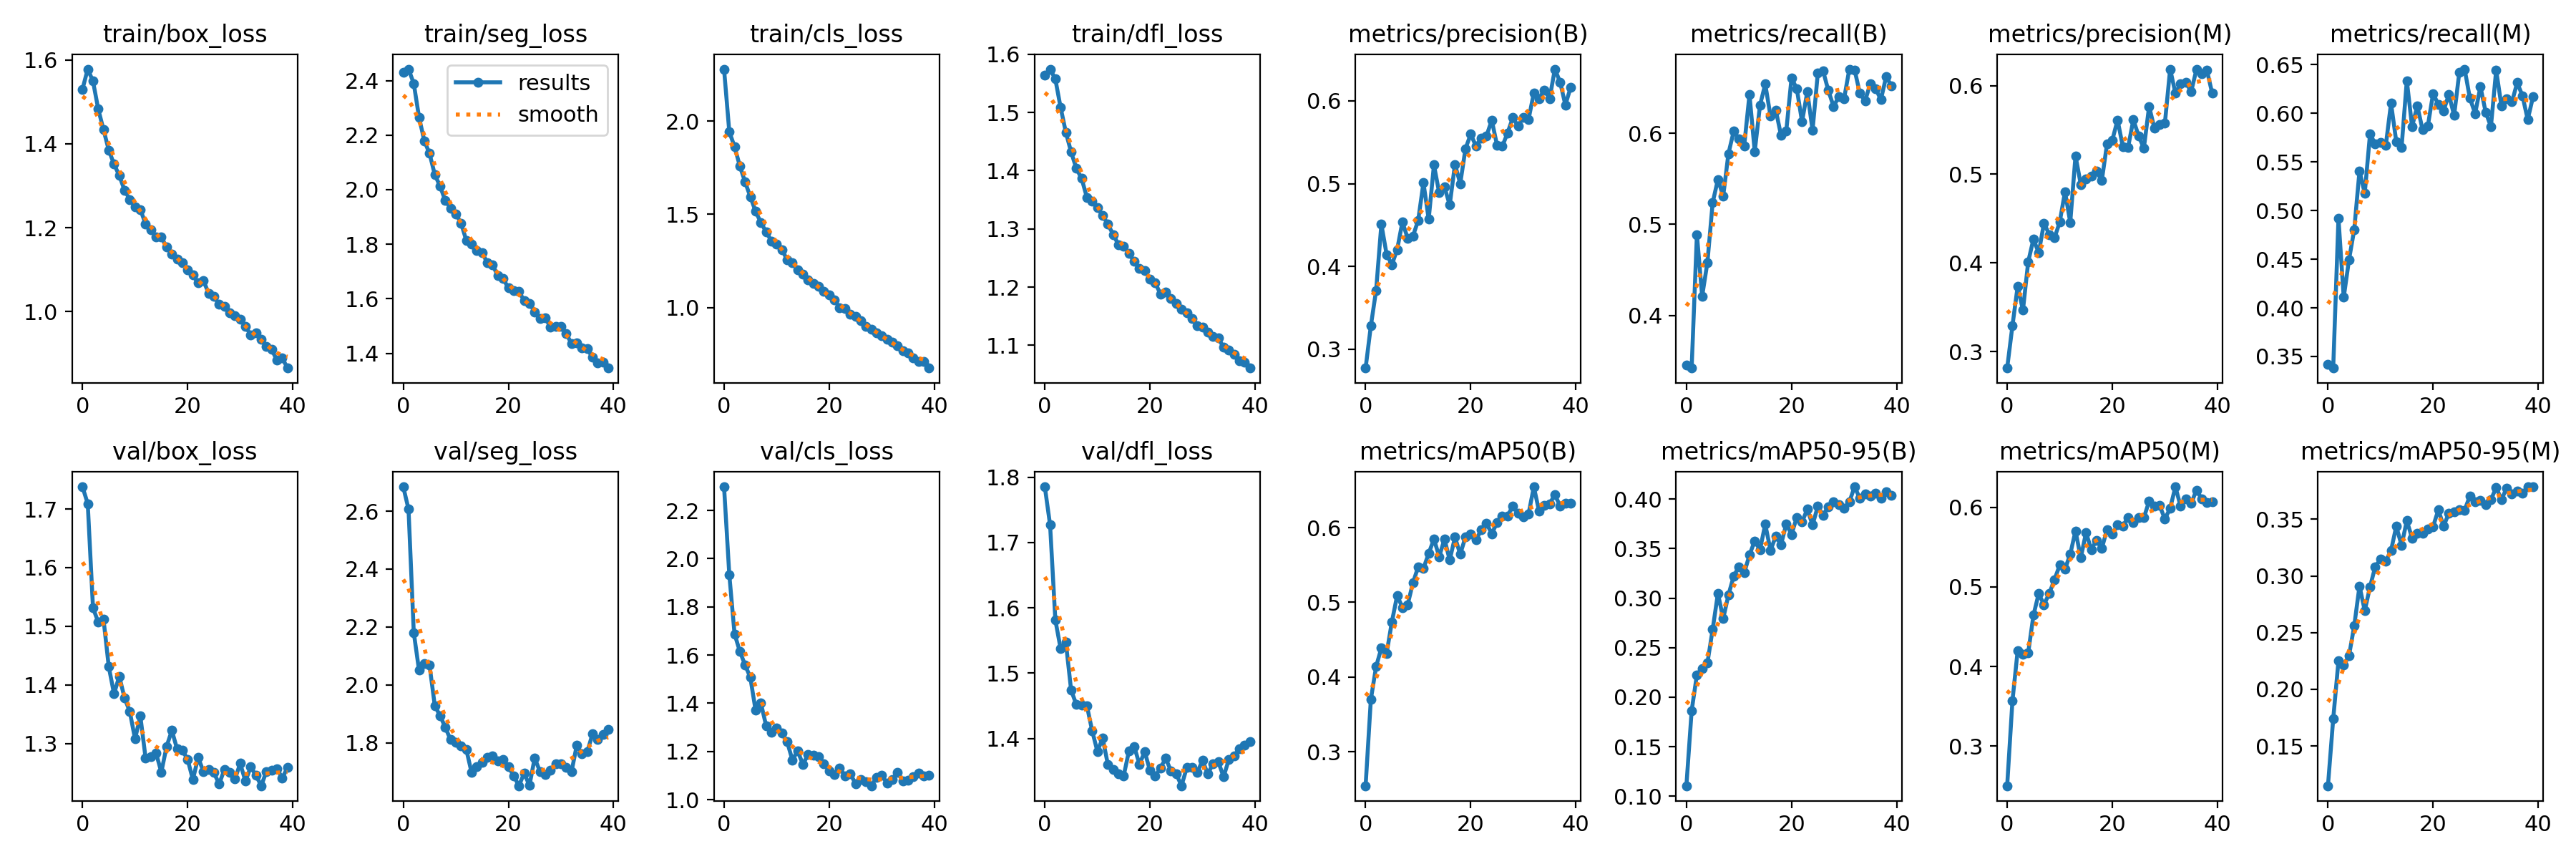

Values plotted in this chart, from the file beside it:
epoch, train/box_loss, train/seg_loss, train/cls_loss, train/dfl_loss, metrics/precision(B), metrics/recall(B), metrics/mAP50(B), metrics/mAP50-95(B), metrics/precision(M), metrics/recall(M), metrics/mAP50(M), metrics/mAP50-95(M), val/box_loss, val/seg_loss, val/cls_loss, val/dfl_loss, lr/pg0, lr/pg1, lr/pg2
0, 1.53, 2.429, 2.279, 1.563, 0.2773, 0.3451, 0.2544, 0.1105, 0.2813, 0.3415, 0.2503, 0.115, 1.738, 2.684, 2.298, 1.785, 0.0004759, 0.0004759, 0.0004759
1, 1.578, 2.442, 1.942, 1.575, 0.3284, 0.3421, 0.3701, 0.1862, 0.329, 0.3381, 0.3567, 0.1739, 1.709, 2.607, 1.934, 1.727, 0.0009287, 0.0009287, 0.0009287
2, 1.549, 2.389, 1.863, 1.557, 0.3713, 0.4889, 0.414, 0.2227, 0.3738, 0.492, 0.4202, 0.225, 1.531, 2.181, 1.687, 1.581, 0.001358, 0.001358, 0.001358
3, 1.483, 2.265, 1.759, 1.509, 0.4509, 0.4212, 0.4389, 0.2292, 0.3466, 0.4107, 0.4153, 0.2213, 1.507, 2.051, 1.616, 1.538, 0.001323, 0.001323, 0.001323
4, 1.434, 2.179, 1.674, 1.466, 0.4144, 0.4582, 0.4319, 0.2345, 0.4012, 0.4492, 0.4172, 0.2294, 1.512, 2.074, 1.559, 1.547, 0.001323, 0.001323, 0.001323
5, 1.385, 2.132, 1.594, 1.432, 0.4022, 0.5239, 0.4739, 0.2686, 0.4269, 0.4804, 0.4643, 0.256, 1.431, 2.068, 1.507, 1.474, 0.001288, 0.001288, 0.001288
6, 1.351, 2.055, 1.515, 1.404, 0.4204, 0.5495, 0.509, 0.305, 0.4111, 0.5406, 0.4916, 0.291, 1.385, 1.928, 1.37, 1.452, 0.001252, 0.001252, 0.001252
7, 1.325, 2.013, 1.456, 1.387, 0.4536, 0.531, 0.4931, 0.2793, 0.4449, 0.5176, 0.4777, 0.2694, 1.415, 1.894, 1.401, 1.452, 0.001217, 0.001217, 0.001217
8, 1.29, 1.96, 1.406, 1.354, 0.4341, 0.5778, 0.4969, 0.3032, 0.4321, 0.5784, 0.4916, 0.2903, 1.378, 1.854, 1.307, 1.45, 0.001181, 0.001181, 0.001181
9, 1.267, 1.933, 1.357, 1.348, 0.4366, 0.6023, 0.5259, 0.3223, 0.4281, 0.5686, 0.5091, 0.3082, 1.355, 1.811, 1.278, 1.412, 0.001146, 0.001146, 0.001146
10, 1.249, 1.912, 1.341, 1.336, 0.4556, 0.5938, 0.5475, 0.3318, 0.4461, 0.5699, 0.5272, 0.3147, 1.308, 1.803, 1.298, 1.38, 0.001111, 0.001111, 0.001111
11, 1.244, 1.877, 1.31, 1.323, 0.5011, 0.5864, 0.5453, 0.3255, 0.4804, 0.5667, 0.5223, 0.3131, 1.347, 1.789, 1.276, 1.401, 0.001075, 0.001075, 0.001075
12, 1.209, 1.813, 1.257, 1.308, 0.4572, 0.6427, 0.5656, 0.3436, 0.4457, 0.6103, 0.541, 0.3223, 1.275, 1.777, 1.24, 1.36, 0.00104, 0.00104, 0.00104
13, 1.196, 1.802, 1.24, 1.29, 0.5225, 0.58, 0.5847, 0.3579, 0.521, 0.5707, 0.5704, 0.3439, 1.278, 1.698, 1.165, 1.352, 0.001005, 0.001005, 0.001005
14, 1.179, 1.776, 1.2, 1.273, 0.4889, 0.6308, 0.5612, 0.3489, 0.4885, 0.5646, 0.5364, 0.3268, 1.283, 1.718, 1.202, 1.346, 0.0009692, 0.0009692, 0.0009692
15, 1.177, 1.768, 1.178, 1.27, 0.496, 0.6542, 0.5847, 0.3747, 0.4947, 0.6336, 0.5682, 0.3487, 1.251, 1.734, 1.147, 1.343, 0.0009338, 0.0009338, 0.0009338
16, 1.154, 1.732, 1.147, 1.258, 0.4743, 0.619, 0.5567, 0.3483, 0.4983, 0.5862, 0.5468, 0.3334, 1.295, 1.749, 1.187, 1.381, 0.0008985, 0.0008985, 0.0008985
17, 1.138, 1.723, 1.131, 1.244, 0.5234, 0.6257, 0.5872, 0.3625, 0.5032, 0.6076, 0.5585, 0.3377, 1.322, 1.755, 1.184, 1.388, 0.0008631, 0.0008631, 0.0008631
18, 1.125, 1.684, 1.112, 1.232, 0.5, 0.598, 0.5644, 0.3541, 0.4929, 0.583, 0.5482, 0.3378, 1.29, 1.739, 1.178, 1.361, 0.0008278, 0.0008278, 0.0008278
19, 1.117, 1.674, 1.085, 1.228, 0.5423, 0.6027, 0.5876, 0.375, 0.5344, 0.5868, 0.572, 0.3415, 1.289, 1.742, 1.148, 1.38, 0.0007924, 0.0007924, 0.0007924
20, 1.099, 1.639, 1.067, 1.214, 0.5597, 0.6608, 0.5914, 0.3644, 0.5385, 0.6201, 0.566, 0.3435, 1.273, 1.719, 1.12, 1.351, 0.000757, 0.000757, 0.000757
21, 1.087, 1.63, 1.039, 1.207, 0.5453, 0.6491, 0.5834, 0.3818, 0.5613, 0.6091, 0.5777, 0.3583, 1.238, 1.686, 1.104, 1.342, 0.0007216, 0.0007216, 0.0007216
22, 1.068, 1.626, 0.9996, 1.188, 0.5551, 0.6128, 0.5973, 0.377, 0.5312, 0.6026, 0.5765, 0.3438, 1.276, 1.652, 1.132, 1.355, 0.0006863, 0.0006863, 0.0006863
23, 1.073, 1.593, 0.9937, 1.192, 0.5579, 0.6458, 0.6057, 0.3898, 0.5304, 0.6193, 0.5869, 0.3554, 1.252, 1.696, 1.098, 1.37, 0.0006509, 0.0006509, 0.0006509
24, 1.044, 1.583, 0.9651, 1.18, 0.5767, 0.6034, 0.5919, 0.374, 0.5615, 0.5977, 0.5806, 0.3563, 1.255, 1.653, 1.108, 1.35, 0.0006155, 0.0006155, 0.0006155
25, 1.036, 1.552, 0.9533, 1.172, 0.5464, 0.6662, 0.6065, 0.3927, 0.5435, 0.6424, 0.5874, 0.3585, 1.25, 1.748, 1.066, 1.345, 0.0005802, 0.0005802, 0.0005802
26, 1.017, 1.527, 0.9278, 1.163, 0.5451, 0.6687, 0.6153, 0.3838, 0.5292, 0.6453, 0.5866, 0.358, 1.231, 1.702, 1.084, 1.328, 0.0005448, 0.0005448, 0.0005448
27, 1.012, 1.531, 0.8974, 1.155, 0.5612, 0.6471, 0.6156, 0.3926, 0.5766, 0.6154, 0.6076, 0.3705, 1.256, 1.691, 1.074, 1.355, 0.0005094, 0.0005094, 0.0005094
28, 0.9963, 1.495, 0.8831, 1.146, 0.5797, 0.6296, 0.629, 0.3971, 0.5521, 0.5997, 0.6018, 0.3654, 1.251, 1.705, 1.058, 1.356, 0.0004741, 0.0004741, 0.0004741
29, 0.9908, 1.498, 0.8622, 1.134, 0.5696, 0.6405, 0.6193, 0.3946, 0.5559, 0.6273, 0.602, 0.3666, 1.239, 1.729, 1.091, 1.348, 0.0004387, 0.0004387, 0.0004387
30, 0.982, 1.498, 0.8476, 1.132, 0.58, 0.6383, 0.6142, 0.3911, 0.5576, 0.6012, 0.5852, 0.3631, 1.266, 1.729, 1.1, 1.366, 0.0004033, 0.0004033, 0.0004033
31, 0.9645, 1.471, 0.8278, 1.122, 0.5777, 0.6706, 0.6185, 0.3974, 0.6187, 0.5862, 0.5986, 0.3671, 1.236, 1.715, 1.07, 1.345, 0.000368, 0.000368, 0.000368
32, 0.9445, 1.436, 0.8134, 1.115, 0.6096, 0.6698, 0.6547, 0.4125, 0.5916, 0.6444, 0.6256, 0.378, 1.26, 1.7, 1.084, 1.362, 0.0003326, 0.0003326, 0.0003326
33, 0.9486, 1.437, 0.7953, 1.112, 0.6027, 0.644, 0.622, 0.4008, 0.6021, 0.6075, 0.6009, 0.3673, 1.246, 1.791, 1.113, 1.364, 0.0002972, 0.0002972, 0.0002972
34, 0.9347, 1.421, 0.7663, 1.096, 0.6131, 0.6358, 0.6301, 0.4053, 0.6034, 0.6146, 0.6106, 0.3775, 1.228, 1.764, 1.079, 1.341, 0.0002619, 0.0002619, 0.0002619
35, 0.9173, 1.416, 0.7574, 1.092, 0.6028, 0.6549, 0.632, 0.4031, 0.5933, 0.6117, 0.6046, 0.372, 1.252, 1.769, 1.081, 1.368, 0.0002265, 0.0002265, 0.0002265
36, 0.9094, 1.385, 0.7309, 1.085, 0.6383, 0.649, 0.644, 0.4062, 0.618, 0.6314, 0.6214, 0.3747, 1.255, 1.831, 1.096, 1.373, 0.0001911, 0.0001911, 0.0001911
37, 0.8836, 1.365, 0.7103, 1.073, 0.6227, 0.6371, 0.629, 0.4012, 0.6136, 0.6179, 0.6106, 0.3729, 1.257, 1.813, 1.111, 1.384, 0.0001558, 0.0001558, 0.0001558
38, 0.8891, 1.368, 0.7096, 1.071, 0.595, 0.6624, 0.6325, 0.4077, 0.6172, 0.5935, 0.6056, 0.3786, 1.241, 1.829, 1.097, 1.39, 0.0001204, 0.0001204, 0.0001204
39, 0.8653, 1.346, 0.6751, 1.061, 0.6162, 0.6522, 0.6323, 0.404, 0.5914, 0.6167, 0.6072, 0.3785, 1.259, 1.847, 1.101, 1.395, 8.5026e-05, 8.5026e-05, 8.5026e-05
